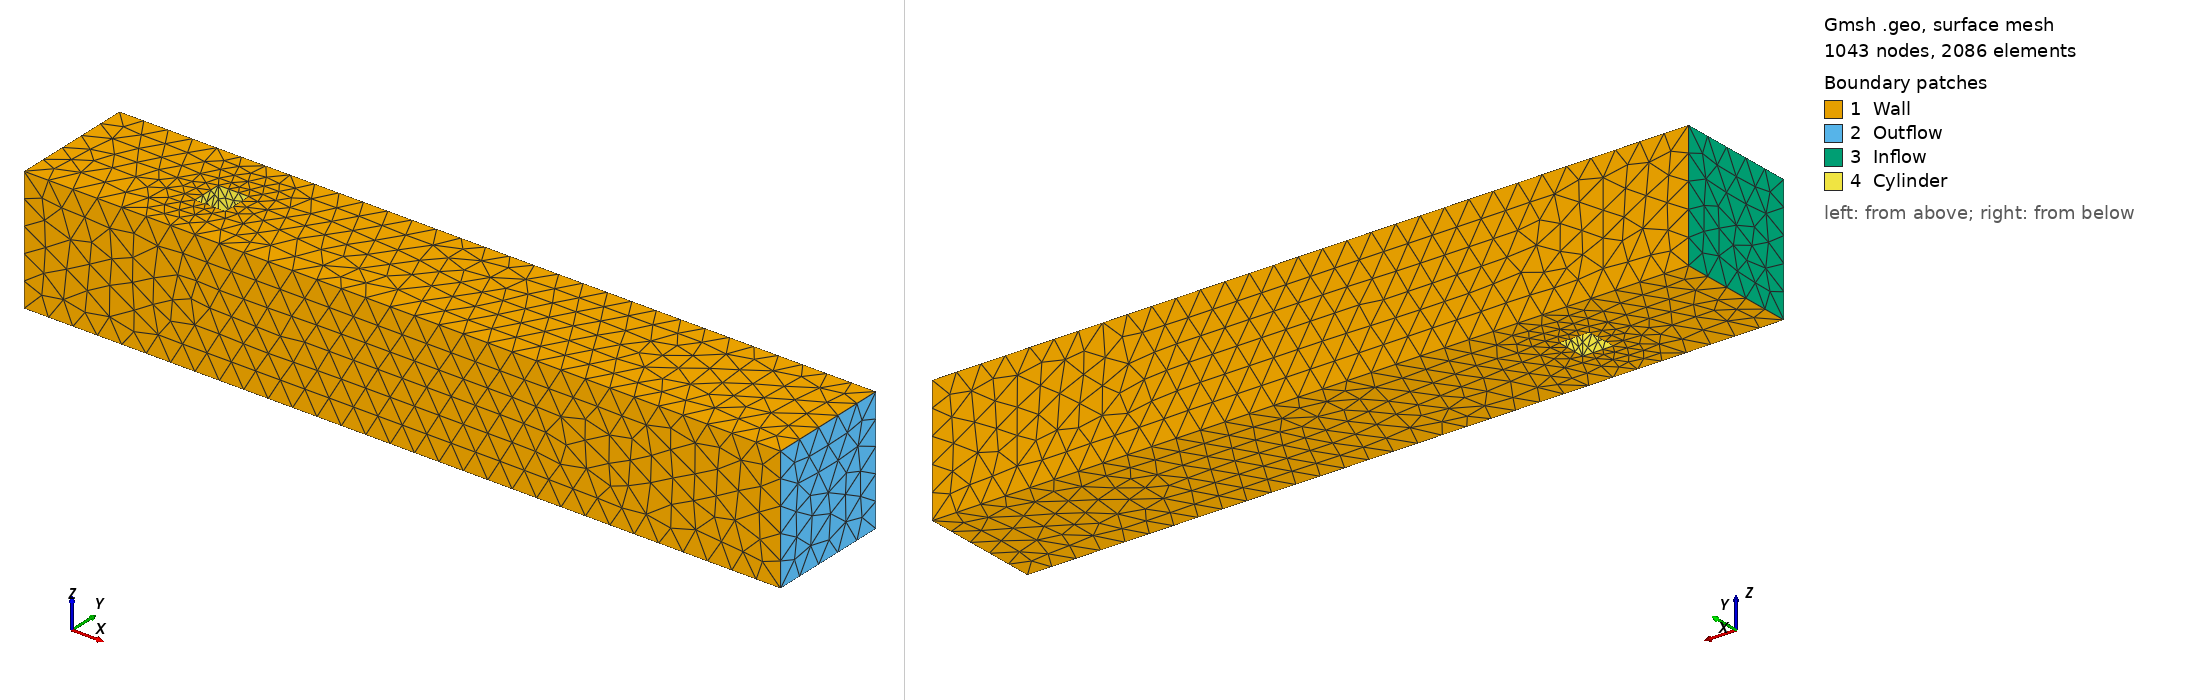

Gmsh geometry script, surface-meshed: 1043 nodes, 2086 surface elements. Boundary patches (legend numbers): 1 Wall, 2 Outflow, 3 Inflow, 4 Cylinder. Left view from above one corner, right view from below the opposite corner. Legend entries are the model's physical surfaces. The drawing asked Gmsh for element sizes between 1% and 20% of the model's largest extent; the script's own settings can give other sizes.

=== mesh-3D-cylinder-rectangular-cs-0.0820.geo (drawn) ===
// ============================================================
// 3D channel flow around a cylinder - Gmsh .geo template
// Domain: [0, 2.5] x [0, 0.41] x [0, 0.41]
// Rectangle vertices: (0.45, 0.15), (0.55, 0.15), (0.45, 0.25), (0.55, 0.25)
// Physical groups:
//   1 "Inflow"   
//   2 "Outflow"   
//   3 "Wall"
//   4 "Cylinder"   
//   5 "Domain"   
// ============================================================

// --- Mesh size parameters ---
h_far    = 0.082;  // element size far from rectangle (background)
h_cyl    = 0.041;  // element size on circle boundary

// --- Domain parameters ---
L = 2.5;
H = 0.41;
W = 0.41;

// --- Cylinder parameters ---
x0    = 0.45; 
y0    = 0.15;  
edge  = 0.1; 

// --- Domain corners ---
Point(1) = {0.0, 0.0, 0.0, h_far};
Point(2) = {L,   0.0, 0.0, h_far};
Point(3) = {L,   H,   0.0, h_far};
Point(4) = {0.0, H,   0.0, h_far};

// --- Rectangle edges ---
Line(1) = {1, 2};  // bottom
Line(2) = {2, 3};  // right (Outlet)
Line(3) = {3, 4};  // top
Line(4) = {4, 1};  // left  (Inlet)

// --- Cylinder basis ---
Point(5) = {x0,        y0,        0.0, h_cyl};  // bottom-left
Point(6) = {x0 + edge, y0,        0.0, h_cyl};  // bottom-right
Point(7) = {x0 + edge, y0 + edge, 0.0, h_cyl};  // top-right
Point(8) = {x0,        y0 + edge, 0.0, h_cyl};  // top-left

// Four edges
Line(5) = {5, 6};
Line(6) = {6, 7};
Line(7) = {7, 8};
Line(8) = {8, 5};

// --- Curve loops ---
Curve Loop(1) = {1, 2, 3, 4};  // outer rectangle 
Curve Loop(2) = {5, 6, 7, 8};  // inner rectangle 

// --- Surface (domain minus inner rectangle) ---
Plane Surface(1) = {1, -2};  // -2 means inner rectangle is a hole

// --- 3D extrusion ---
// Extrude surface 1 along Z axis by a quantity W = 0.41
ext[] = Extrude {0, 0, W} {
  Surface{1};
};

// Mapping of ext[] returned by Extrude:
//   -  ext[0] = new upper surface (Z = 0.41)
//   -  ext[1] = new volume (3D fluid domain)
//   -  ext[2] = surface extruded from Line 1 (lower wall, Y = 0)
//   -  ext[3] = surface extruded from Line 2 (outflow, X = 2.5)
//   -  ext[4] = surface extruded from Line 3 (upper wall, Y = 0.41)
//   -  ext[5] = surface extruded from Line 4 (inflow, X = 0)
//   - ext[6], ext[7], ext[8], ext[9] = surfaces extruded from inner ractangle edges (cylinder walls)

// --- Physical groups ---
Physical Surface("Inflow",   1) = {ext[5]};
Physical Surface("Outflow",  2) = {ext[3]};
Physical Surface("Wall",     3) = {1, ext[0], ext[2], ext[4]};  // Z=0, Z=0.41, Y=0, Y=0.41
Physical Surface("Cylinder", 4) = {ext[6], ext[7], ext[8], ext[9]};
Physical Volume("Domain",    5) = {ext[1]};

// --- Meshing options ---
Mesh.Algorithm3D = 10;  // HXT algorithm
Mesh.RecombineAll = 0;  // keep tetrahedra
Mesh.CharacteristicLengthMin = 0;
Mesh.CharacteristicLengthMax = h_far;
